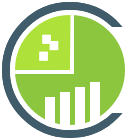
t = 0.00 s
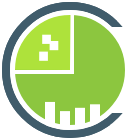
t = 0.75 s
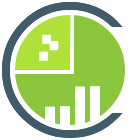
t = 1.63 s
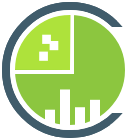
t = 2.50 s
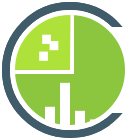
t = 3.25 s
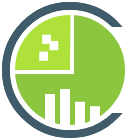
t = 4.25 s

The animated SVG that drew these frames (rendered in a browser with its animation timeline set to each time). Animation: 4 CSS @keyframes rules; one cycle of 5.00 s, repeats indefinitely.

<?xml version="1.0" encoding="utf-8"?>
<svg version="1.1" id="Layer_1" xmlns="http://www.w3.org/2000/svg" width="140" height="140">
    <style type="text/css">

        .st0{stroke:#FFFFFF;}
        .st1{stroke:#405C6B;}
        .st2{stroke:#8CC63F;}
        .st3{stroke:#AEE23B;}


        .f0{fill:#FFFFFF;}
        .f1{fill:#405C6B;}
        .f2{fill:#8CC63F;}
        .f3{fill:#AEE23B;}

        svg:hover .bar_0 {
        animation: animate-bar0 5s infinite;
        }

        svg:hover .bar_1 {
        animation: animate-bar1 5s infinite;
        }

        svg:hover .bar_2 {
        animation: animate-bar2 5s infinite;
        }

        svg:hover .bar_3 {
        animation: animate-bar3 5s infinite;
        }


        @keyframes animate-bar0 {
        0%{height: 33px}
        10%{height: 44px}
        30%{height: 5px}
        40%{height: 50px}
        60%{height: 13px}
        80%{height: 38px}
        100%{height: 33px}
        }

        @keyframes animate-bar1 {
        0%{height: 38px}
        10%{height: 5px}
        30%{height: 39px}
        40%{height: 2px}
        60%{height: 50px}
        80%{height: 43px}
        100%{height: 38px}
        }

        @keyframes animate-bar2 {
        0%{height: 43px}
        10%{height: 3px}
        30%{height: 50px}
        40%{height: 34px}
        60%{height: 20px}
        80%{height: 18px}
        100%{height: 43px}
        }

        @keyframes animate-bar3 {
        0%{height: 48px}
        10%{height: 40px}
        30%{height: 5px}
        40%{height: 100px}
        60%{height: 13px}
        80%{height: 7px}
        100%{height: 48px}
        }
    </style>
    <g>

        <!-- Outer blue/grey circle -->
        <circle r="64" cx="70" cy="70" fill="none" stroke="#405C6B" stroke-width="8" />

        <!-- Opening gape -->
        <rect x="106" y="27" class="f0" width="65.9" height="86"/>

        <g>
            <!-- Inner green circle -->
            <!-- <ellipse class="st2" cx="74.4" cy="70" rx="49.7" ry="52.5"/> -->
            <circle class="f2" r="56" cx="70" cy="70" />
            <g>
                <g>
                    <!-- White "backwards L" -->
                    <!--<path class="st0" d="M74.4,17.8c-27.5,0-49.7,24.7-49.7,55.2l49.7-0.2V17.8z"/> -->
                    <rect class="f0" x="70" y="14" width="4" height="60" />
                    <rect class="f0" x="14" y="70" width="60" height="4" />
                </g>
            </g>
            <g>
                <g>
                    <!-- Darker corner area -->
                    <circle class="st3" r="28" cx="70" cy="70" fill="none" stroke-width="56" stroke-dashoffset="88" stroke-dasharray="44, 132" />

                </g>
            </g>
            <g>
                <!-- Three "Corner dots" -->
                <rect x="49.6" y="41" class="f0" width="8.7" height="9.2"/>
                <rect x="42.2" y="34.7" class="f0" width="8.7" height="9.2"/>
                <rect x="39.2" y="51.6" class="f0" width="8.7" height="9.2"/>
            </g>
            <g>
                <!-- Four bars -->
                <rect x="55" y="130" class="f0 bar_0" width="10" height="33" transform="rotate(180 55 130)"/>
                <rect x="70" y="130" class="f0 bar_1" width="10" height="38" transform="rotate(180 70 130)"/>
                <rect x="85" y="130" class="f0 bar_2" width="10" height="43" transform="rotate(180 85 130)"/>
                <rect x="100" y="130" class="f0 bar_3" width="10" height="48" transform="rotate(180 100 130)"/>
            </g>
            <g>
                <!-- Outer blue/grey circle filler -->
                <circle class="st1" r="64" cx="70" cy="70" fill="none" stroke-width="8" stroke-dashoffset="-60" stroke-dasharray="290, 120" />

                <!-- White inner circle -->
                <circle class="st0" r="57.5" cx="70" cy="70" fill="none" stroke-width="5" />
            </g>
        </g>
    </g>
</svg>
